Labelled photos from "data_set", an image-classification folder in 17513146506/Garbage-identification. The possible labels are: bottle, injector, vegetable, mask, swab, battery, cigarette.

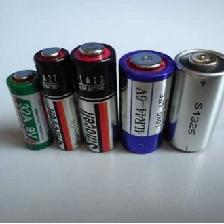
Label: battery

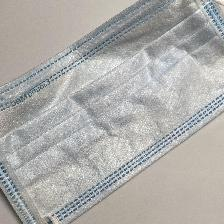
Label: mask

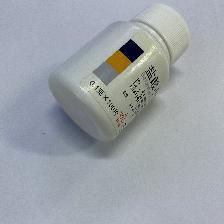
Label: bottle

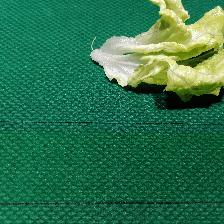
Label: vegetable

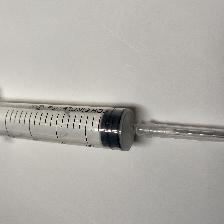
Label: injector

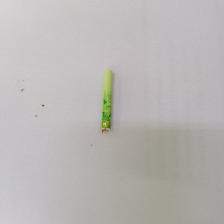
Label: cigarette
